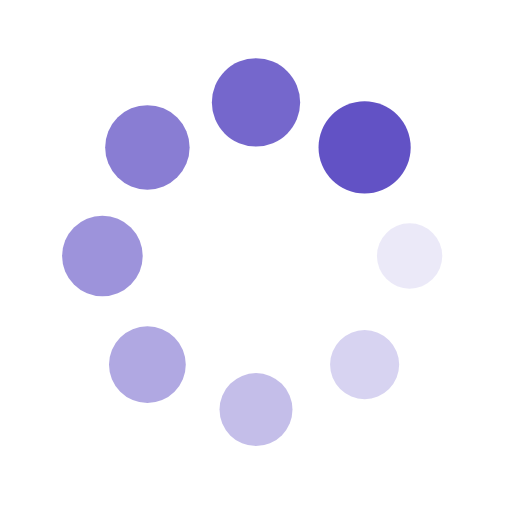
t = 0.00 s
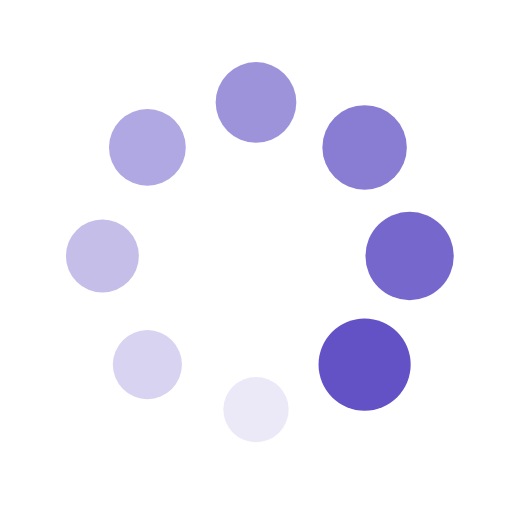
t = 0.25 s
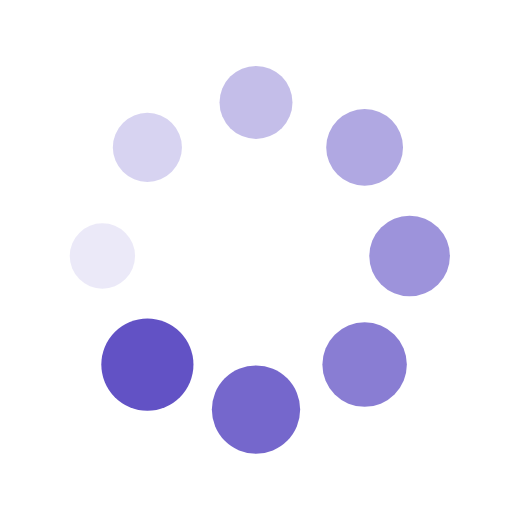
t = 0.50 s
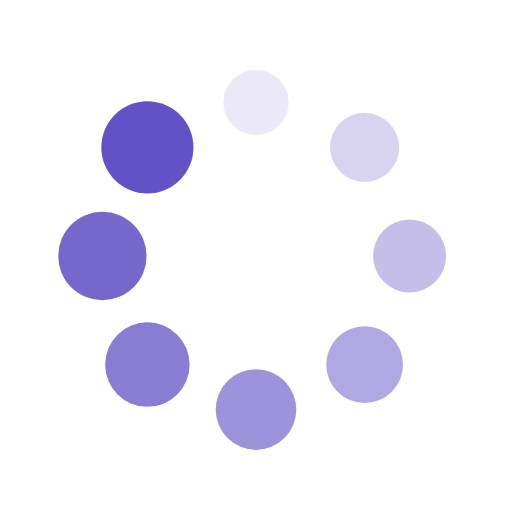
t = 0.75 s

The animated SVG that drew these frames (rendered in a browser with its animation timeline set to each time). Animation: 16 SMIL elements (animate=8,animateTransform=8); one cycle of 1.00 s, repeats indefinitely.

<?xml version="1.0" encoding="utf-8"?>
<svg xmlns="http://www.w3.org/2000/svg" xmlns:xlink="http://www.w3.org/1999/xlink" style="margin: auto; background: none; display: block; shape-rendering: auto;" width="200px" height="200px" viewBox="0 0 100 100" preserveAspectRatio="xMidYMid">
<g transform="translate(80,50)">
<g transform="rotate(0)">
<circle cx="0" cy="0" r="6" fill="#6252c5" fill-opacity="1">
  <animateTransform attributeName="transform" type="scale" begin="-0.875s" values="1.5 1.5;1 1" keyTimes="0;1" dur="1s" repeatCount="indefinite"></animateTransform>
  <animate attributeName="fill-opacity" keyTimes="0;1" dur="1s" repeatCount="indefinite" values="1;0" begin="-0.875s"></animate>
</circle>
</g>
</g><g transform="translate(71.21320343559643,71.21320343559643)">
<g transform="rotate(45)">
<circle cx="0" cy="0" r="6" fill="#6252c5" fill-opacity="0.875">
  <animateTransform attributeName="transform" type="scale" begin="-0.75s" values="1.5 1.5;1 1" keyTimes="0;1" dur="1s" repeatCount="indefinite"></animateTransform>
  <animate attributeName="fill-opacity" keyTimes="0;1" dur="1s" repeatCount="indefinite" values="1;0" begin="-0.75s"></animate>
</circle>
</g>
</g><g transform="translate(50,80)">
<g transform="rotate(90)">
<circle cx="0" cy="0" r="6" fill="#6252c5" fill-opacity="0.75">
  <animateTransform attributeName="transform" type="scale" begin="-0.625s" values="1.5 1.5;1 1" keyTimes="0;1" dur="1s" repeatCount="indefinite"></animateTransform>
  <animate attributeName="fill-opacity" keyTimes="0;1" dur="1s" repeatCount="indefinite" values="1;0" begin="-0.625s"></animate>
</circle>
</g>
</g><g transform="translate(28.786796564403577,71.21320343559643)">
<g transform="rotate(135)">
<circle cx="0" cy="0" r="6" fill="#6252c5" fill-opacity="0.625">
  <animateTransform attributeName="transform" type="scale" begin="-0.5s" values="1.5 1.5;1 1" keyTimes="0;1" dur="1s" repeatCount="indefinite"></animateTransform>
  <animate attributeName="fill-opacity" keyTimes="0;1" dur="1s" repeatCount="indefinite" values="1;0" begin="-0.5s"></animate>
</circle>
</g>
</g><g transform="translate(20,50.00000000000001)">
<g transform="rotate(180)">
<circle cx="0" cy="0" r="6" fill="#6252c5" fill-opacity="0.5">
  <animateTransform attributeName="transform" type="scale" begin="-0.375s" values="1.5 1.5;1 1" keyTimes="0;1" dur="1s" repeatCount="indefinite"></animateTransform>
  <animate attributeName="fill-opacity" keyTimes="0;1" dur="1s" repeatCount="indefinite" values="1;0" begin="-0.375s"></animate>
</circle>
</g>
</g><g transform="translate(28.78679656440357,28.786796564403577)">
<g transform="rotate(225)">
<circle cx="0" cy="0" r="6" fill="#6252c5" fill-opacity="0.375">
  <animateTransform attributeName="transform" type="scale" begin="-0.25s" values="1.5 1.5;1 1" keyTimes="0;1" dur="1s" repeatCount="indefinite"></animateTransform>
  <animate attributeName="fill-opacity" keyTimes="0;1" dur="1s" repeatCount="indefinite" values="1;0" begin="-0.25s"></animate>
</circle>
</g>
</g><g transform="translate(49.99999999999999,20)">
<g transform="rotate(270)">
<circle cx="0" cy="0" r="6" fill="#6252c5" fill-opacity="0.25">
  <animateTransform attributeName="transform" type="scale" begin="-0.125s" values="1.5 1.5;1 1" keyTimes="0;1" dur="1s" repeatCount="indefinite"></animateTransform>
  <animate attributeName="fill-opacity" keyTimes="0;1" dur="1s" repeatCount="indefinite" values="1;0" begin="-0.125s"></animate>
</circle>
</g>
</g><g transform="translate(71.21320343559643,28.78679656440357)">
<g transform="rotate(315)">
<circle cx="0" cy="0" r="6" fill="#6252c5" fill-opacity="0.125">
  <animateTransform attributeName="transform" type="scale" begin="0s" values="1.5 1.5;1 1" keyTimes="0;1" dur="1s" repeatCount="indefinite"></animateTransform>
  <animate attributeName="fill-opacity" keyTimes="0;1" dur="1s" repeatCount="indefinite" values="1;0" begin="0s"></animate>
</circle>
</g>
</g>
<!-- [ldio] generated by https://loading.io/ --></svg>
